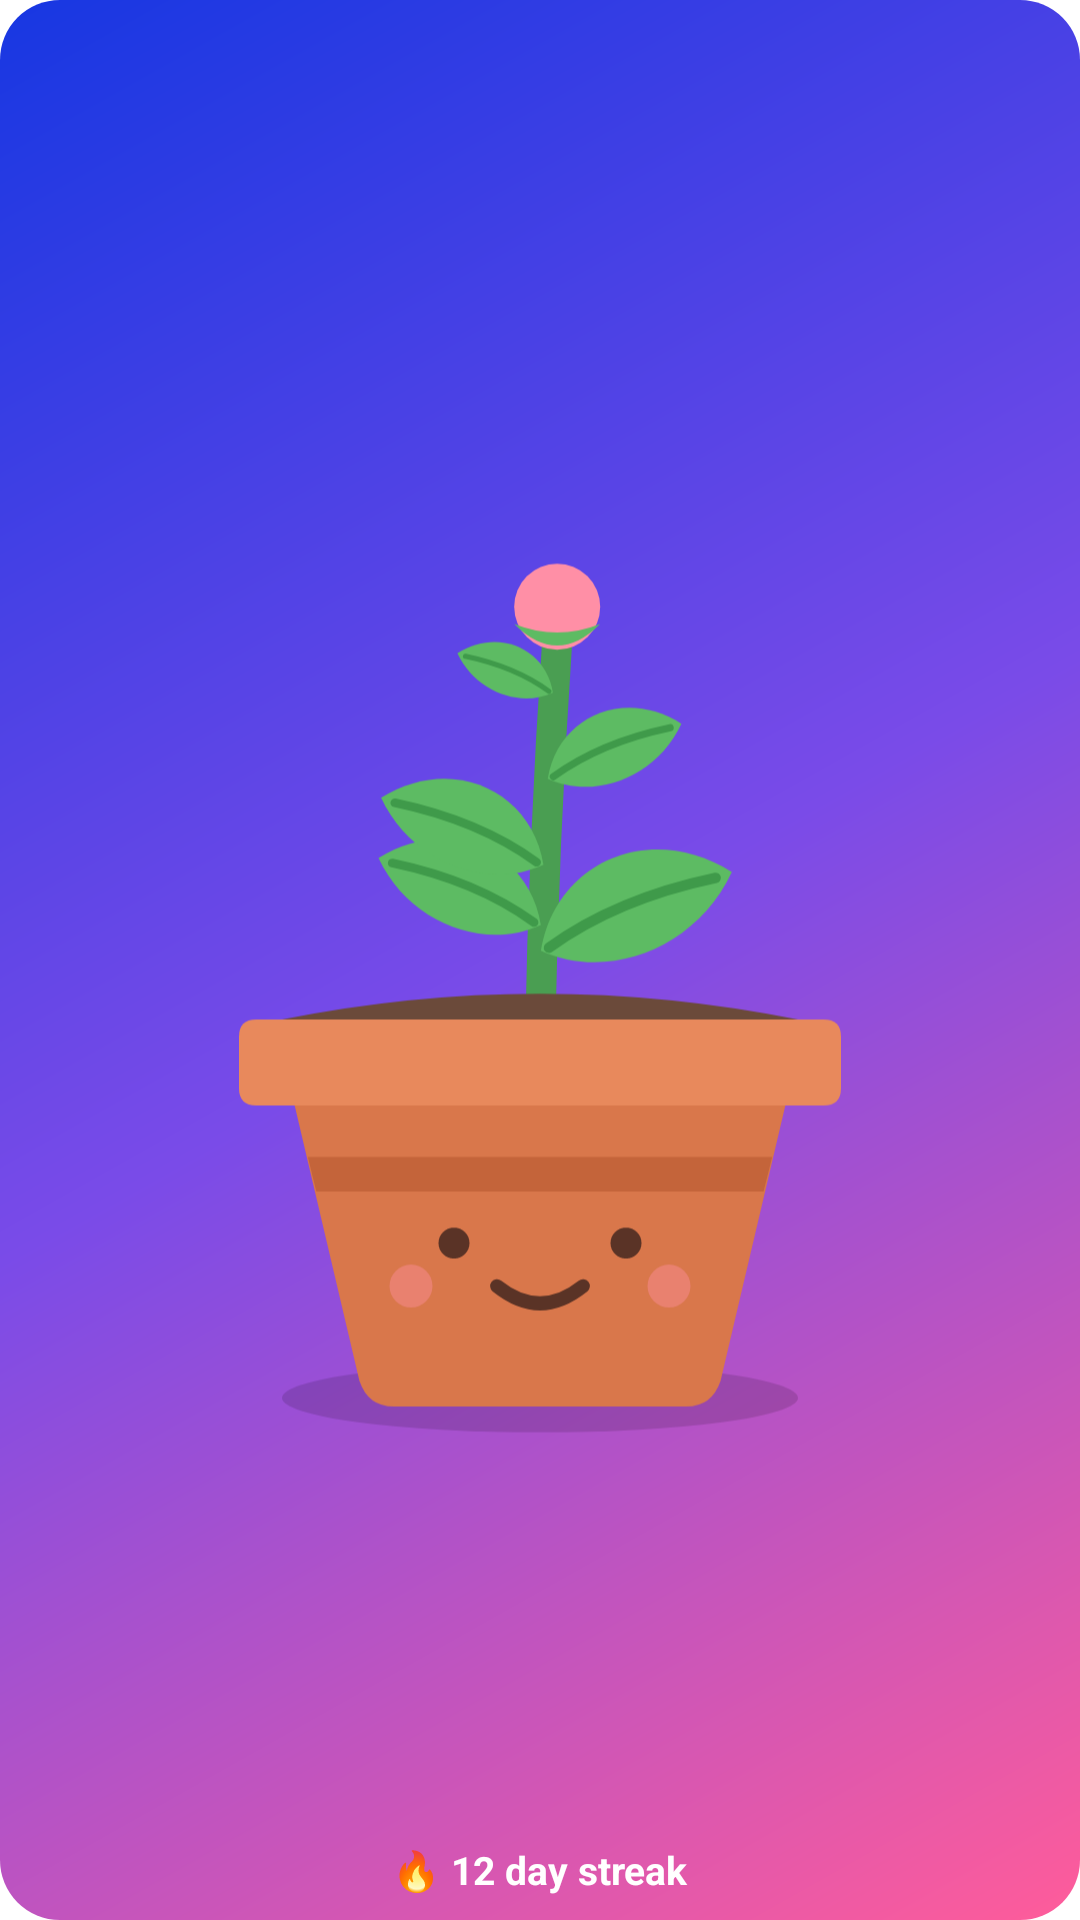

The Android layout XML behind this screen, and the referenced resources:
<!-- AndroidManifest.xml: fallback theme Theme.MaterialComponents.DayNight.NoActionBar -->
<!-- res/layout/widget_preview_plant.xml -->
<?xml version="1.0" encoding="utf-8"?>
<LinearLayout xmlns:android="http://schemas.android.com/apk/res/android"
    android:layout_width="match_parent"
    android:layout_height="match_parent"
    android:background="@drawable/widget_preview_bg"
    android:gravity="center"
    android:orientation="vertical"
    android:padding="8dp">
    <ImageView
        android:layout_width="match_parent"
        android:layout_height="0dp"
        android:layout_weight="1"
        android:importantForAccessibility="no"
        android:src="@drawable/plant_stage_6" />
    <TextView
        android:layout_width="wrap_content"
        android:layout_height="wrap_content"
        android:text="🔥 12 day streak"
        android:textColor="@color/widget_classic_text"
        android:textSize="13sp"
        android:textStyle="bold" />
</LinearLayout>
<!-- resources referenced by this layout -->
<resources>
  <color name="widget_classic_text">#FFFFFF</color>
  <!-- drawable plant_stage_6: vector/xml drawable (drawable, 3678 chars, omitted) -->
  <!-- drawable widget_preview_bg (drawable) -->
  <?xml version="1.0" encoding="utf-8"?>
  <shape xmlns:android="http://schemas.android.com/apk/res/android" android:shape="rectangle">
      <gradient android:angle="315" android:startColor="#1737E2" android:centerColor="#7A4BE8" android:endColor="#FF5C9A" />
      <corners android:radius="@dimen/widget_corner_radius" />
  </shape>
  <dimen name="widget_corner_radius">20dp</dimen>
</resources>
